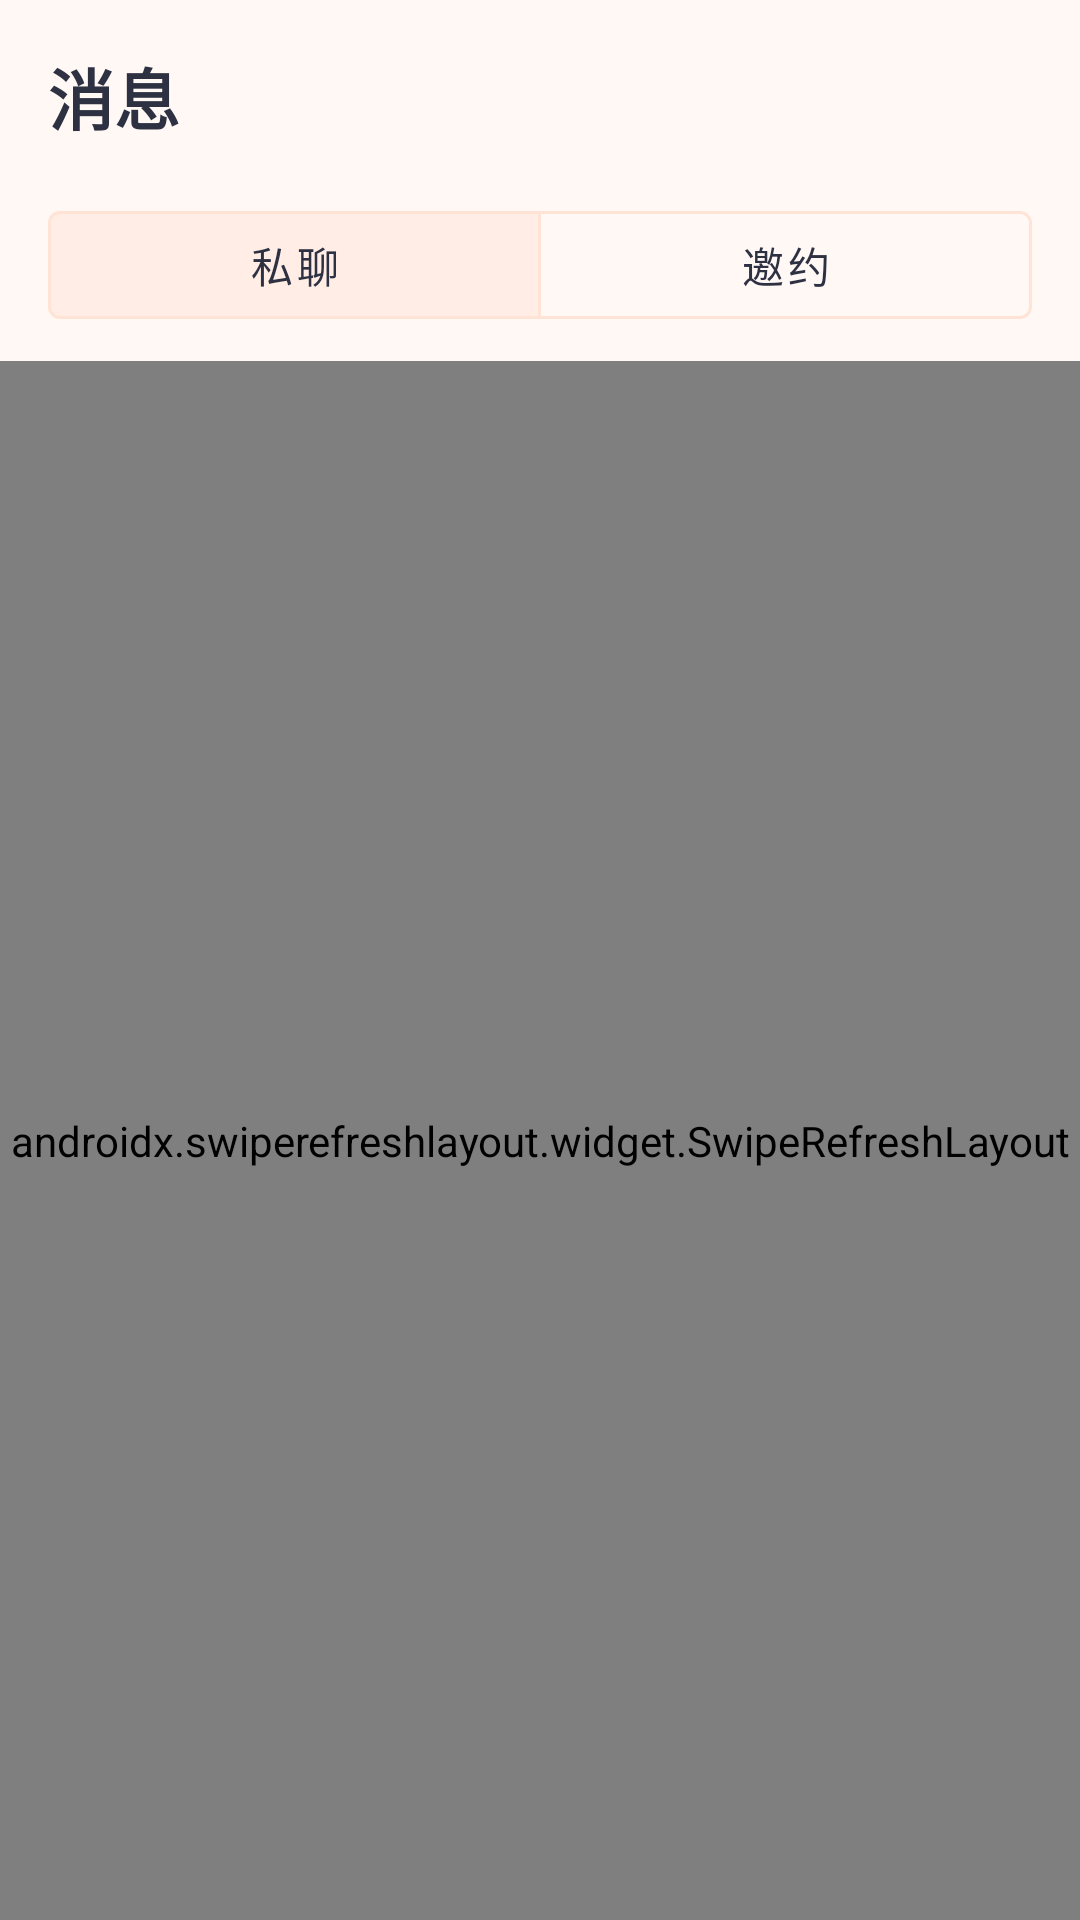

Here is an Android app screen rendered from its layout file. Give the layout XML and the strings, colors and styles it references.
<!-- AndroidManifest.xml: application theme Theme.GanfanJunshi -->
<!-- res/layout/fragment_messages.xml -->
<?xml version="1.0" encoding="utf-8"?>
<LinearLayout xmlns:android="http://schemas.android.com/apk/res/android"
    xmlns:app="http://schemas.android.com/apk/res-auto"
    android:layout_width="match_parent"
    android:layout_height="match_parent"
    android:background="@color/gj_background"
    android:orientation="vertical">

    <TextView
        android:layout_width="match_parent"
        android:layout_height="wrap_content"
        android:padding="16dp"
        android:text="@string/gj_messages_title"
        android:textColor="@color/gj_text_primary"
        android:textSize="22sp"
        android:textStyle="bold" />

    <com.google.android.material.button.MaterialButtonToggleGroup
        android:id="@+id/gj_message_tabs"
        android:layout_width="match_parent"
        android:layout_height="wrap_content"
        android:layout_marginHorizontal="16dp"
        android:layout_marginBottom="8dp"
        app:checkedButton="@+id/gj_tab_chat"
        app:singleSelection="true">

        <com.google.android.material.button.MaterialButton
            android:id="@+id/gj_tab_chat"
            style="@style/Widget.MaterialComponents.Button.OutlinedButton"
            android:layout_width="0dp"
            android:layout_height="wrap_content"
            android:layout_weight="1"
            android:text="@string/gj_msg_tab_chat"
            android:textColor="@color/gj_text_primary"
            app:strokeColor="@color/gj_card_border" />

        <com.google.android.material.button.MaterialButton
            android:id="@+id/gj_tab_invite"
            style="@style/Widget.MaterialComponents.Button.OutlinedButton"
            android:layout_width="0dp"
            android:layout_height="wrap_content"
            android:layout_weight="1"
            android:text="@string/gj_msg_tab_invite"
            android:textColor="@color/gj_text_primary"
            app:strokeColor="@color/gj_card_border" />
    </com.google.android.material.button.MaterialButtonToggleGroup>

    <androidx.swiperefreshlayout.widget.SwipeRefreshLayout
        android:id="@+id/gj_swipe_refresh"
        android:layout_width="match_parent"
        android:layout_height="0dp"
        android:layout_weight="1">

        <FrameLayout
            android:layout_width="match_parent"
            android:layout_height="match_parent">

            <androidx.recyclerview.widget.RecyclerView
                android:id="@+id/gj_conversation_list"
                android:layout_width="match_parent"
                android:layout_height="match_parent"
                android:clipToPadding="false"
                android:padding="8dp" />

            <androidx.recyclerview.widget.RecyclerView
                android:id="@+id/gj_invite_list"
                android:layout_width="match_parent"
                android:layout_height="match_parent"
                android:clipToPadding="false"
                android:padding="8dp"
                android:visibility="gone" />

            <TextView
                android:id="@+id/gj_empty"
                android:layout_width="match_parent"
                android:layout_height="wrap_content"
                android:layout_gravity="center"
                android:gravity="center"
                android:padding="32dp"
                android:text="@string/gj_messages_empty"
                android:textColor="@color/gj_text_secondary"
                android:visibility="gone" />
        </FrameLayout>
    </androidx.swiperefreshlayout.widget.SwipeRefreshLayout>
</LinearLayout>
<!-- resources referenced by this layout -->
<resources>
  <color name="gj_background">#FFF8F5</color>
  <color name="gj_card_border">#FFE4D6</color>
  <color name="gj_text_primary">#2D3142</color>
  <color name="gj_text_secondary">#6B7280</color>
  <string name="gj_messages_empty">约饭成功后，私聊会出现在这里</string>
  <string name="gj_messages_title">消息</string>
  <string name="gj_msg_tab_chat">私聊</string>
  <string name="gj_msg_tab_invite">邀约</string>
  <style name="Theme.GanfanJunshi" parent="Theme.MaterialComponents.Light.NoActionBar">
          <item name="colorPrimary">@color/gj_primary</item>
          <item name="colorPrimaryDark">@color/gj_primary_dark</item>
          <item name="colorAccent">@color/gj_accent</item>
          <item name="android:windowBackground">@color/gj_background</item>
          <item name="android:statusBarColor">@color/gj_primary_dark</item>
      </style>
  <color name="gj_primary">#FF6B35</color>
  <color name="gj_primary_dark">#E55A2B</color>
  <color name="gj_accent">#F7C59F</color>
</resources>
